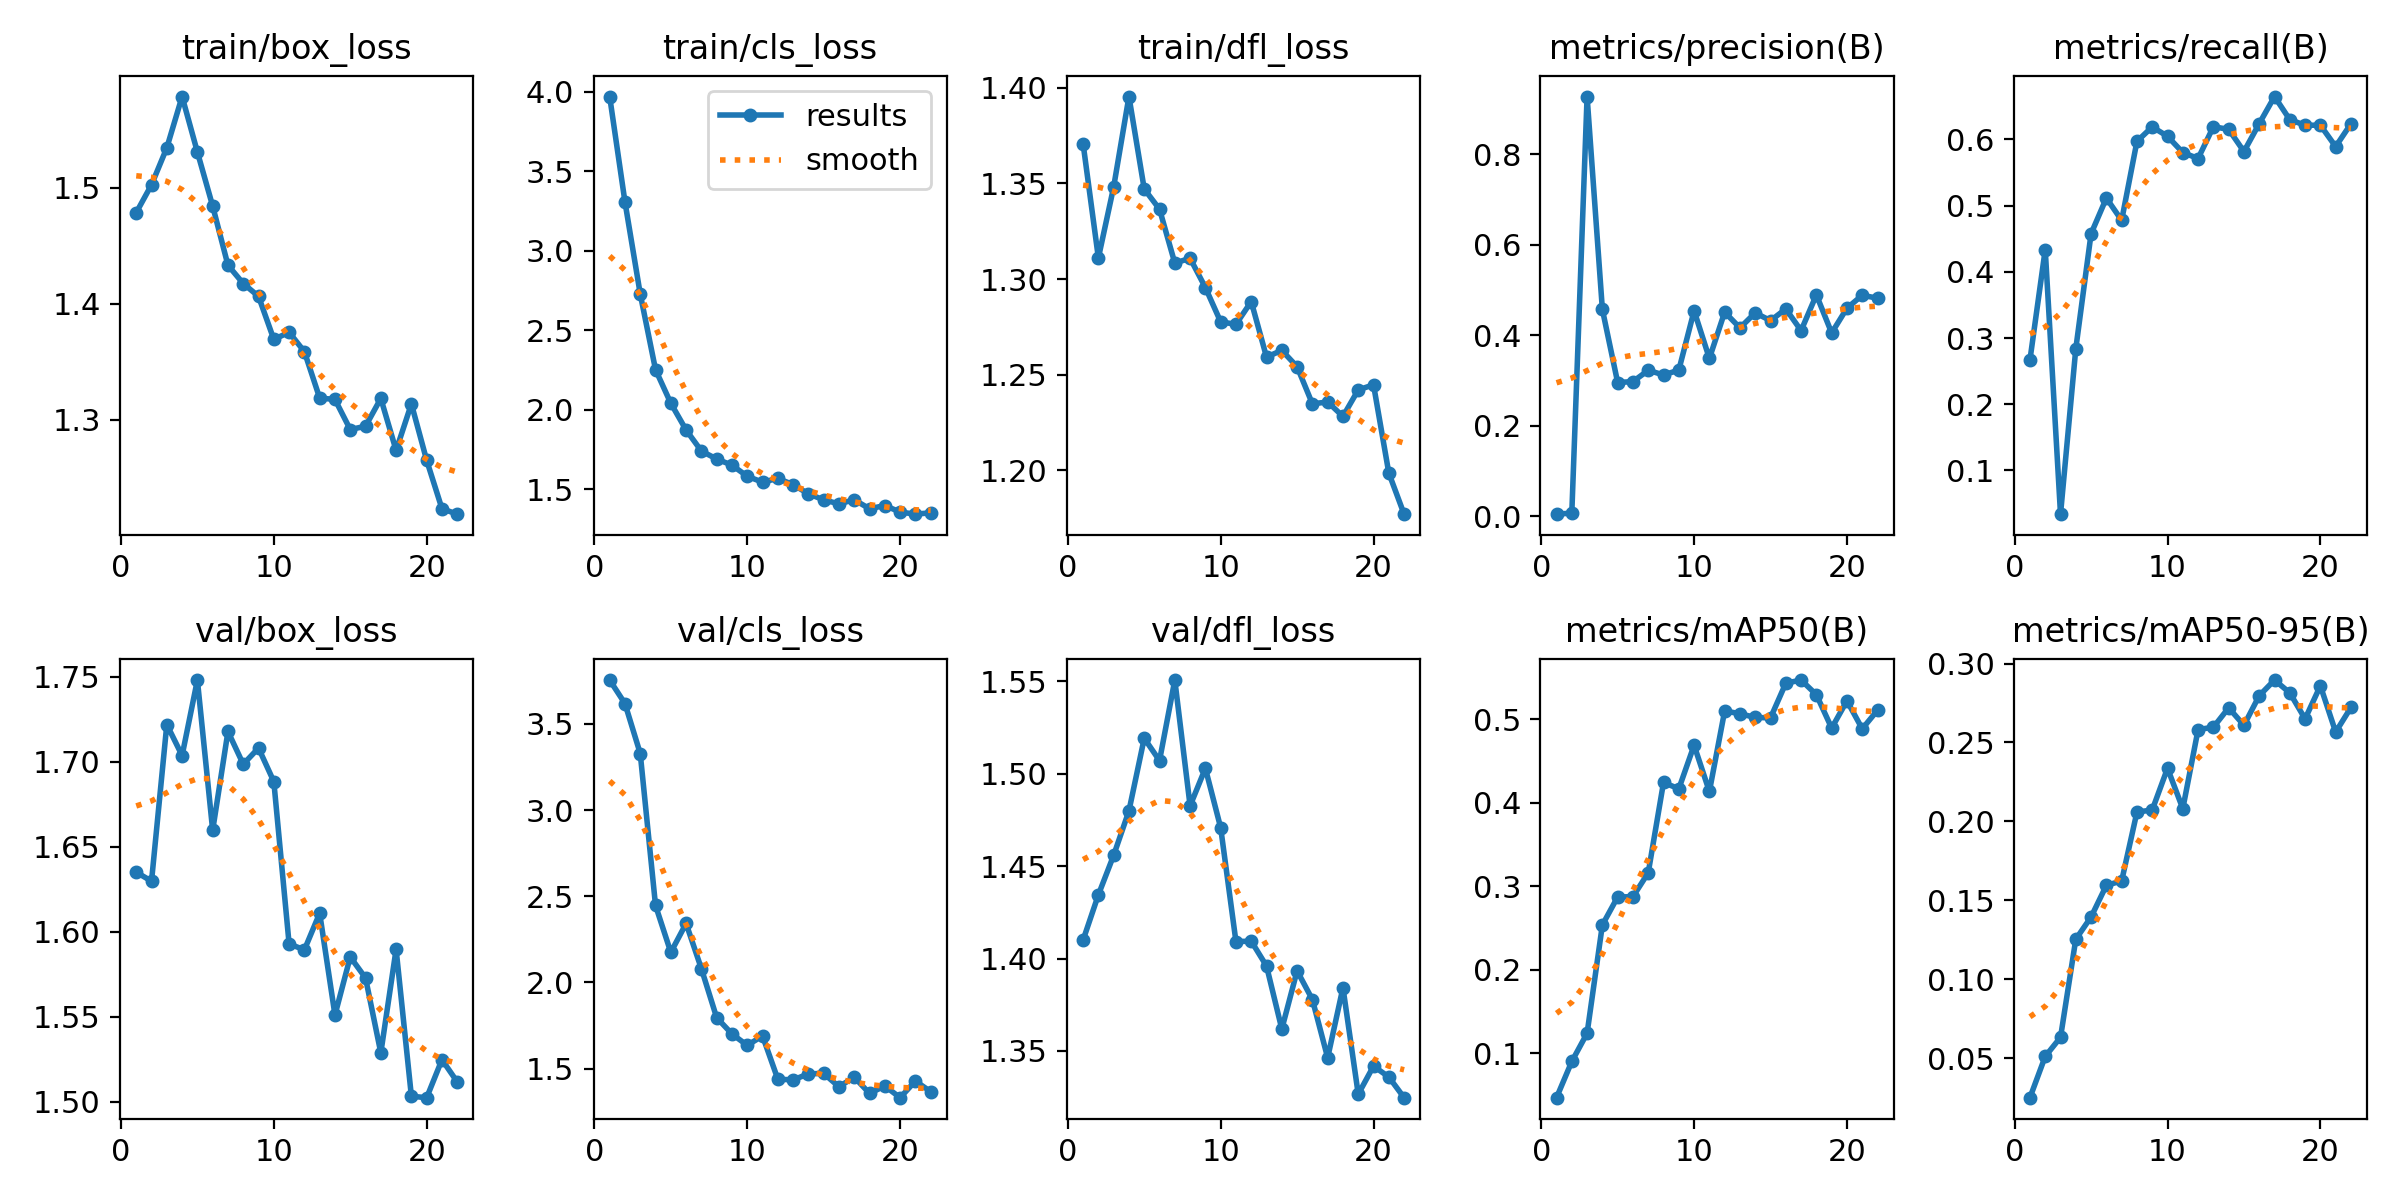

Values plotted in this chart, from the file beside it:
epoch, time, train/box_loss, train/cls_loss, train/dfl_loss, metrics/precision(B), metrics/recall(B), metrics/mAP50(B), metrics/mAP50-95(B), val/box_loss, val/cls_loss, val/dfl_loss, lr/pg0, lr/pg1, lr/pg2
1, 36.89, 1.479, 3.971, 1.371, 0.00438, 0.2668, 0.0466, 0.02494, 1.635, 3.755, 1.41, 0.0002182, 0.0002182, 0.0002182
2, 58.79, 1.503, 3.308, 1.311, 0.00681, 0.4336, 0.08997, 0.05109, 1.63, 3.619, 1.434, 0.0004307, 0.0004307, 0.0004307
3, 62.08, 1.534, 2.729, 1.348, 0.927, 0.03393, 0.1238, 0.06316, 1.722, 3.329, 1.456, 0.0006283, 0.0006283, 0.0006283
4, 65.14, 1.579, 2.253, 1.395, 0.4566, 0.2839, 0.2536, 0.1253, 1.704, 2.446, 1.48, 0.0008108, 0.0008108, 0.0008108
5, 68.28, 1.531, 2.041, 1.347, 0.2952, 0.4577, 0.2871, 0.1394, 1.748, 2.174, 1.519, 0.000789, 0.000789, 0.000789
6, 71.56, 1.484, 1.873, 1.337, 0.2973, 0.5113, 0.2874, 0.1595, 1.66, 2.342, 1.507, 0.000759, 0.000759, 0.000759
7, 74.81, 1.433, 1.741, 1.308, 0.3222, 0.4778, 0.316, 0.1623, 1.718, 2.08, 1.551, 0.000729, 0.000729, 0.000729
8, 77.91, 1.417, 1.69, 1.311, 0.312, 0.597, 0.4243, 0.2059, 1.698, 1.795, 1.483, 0.000699, 0.000699, 0.000699
9, 81.31, 1.406, 1.652, 1.296, 0.3226, 0.6189, 0.4167, 0.2072, 1.708, 1.701, 1.503, 0.000669, 0.000669, 0.000669
10, 84.6, 1.369, 1.582, 1.278, 0.4537, 0.6047, 0.4689, 0.2336, 1.688, 1.634, 1.471, 0.000639, 0.000639, 0.000639
11, 87.96, 1.375, 1.545, 1.276, 0.3485, 0.5802, 0.4135, 0.2081, 1.593, 1.689, 1.409, 0.000609, 0.000609, 0.000609
12, 90.36, 1.359, 1.569, 1.288, 0.4507, 0.5711, 0.51, 0.2582, 1.589, 1.438, 1.409, 0.000579, 0.000579, 0.000579
13, 93.53, 1.319, 1.529, 1.259, 0.416, 0.6192, 0.5066, 0.2597, 1.611, 1.434, 1.396, 0.000549, 0.000549, 0.000549
14, 96.7, 1.317, 1.472, 1.263, 0.4491, 0.6152, 0.5022, 0.272, 1.551, 1.469, 1.362, 0.000519, 0.000519, 0.000519
15, 99.91, 1.291, 1.433, 1.254, 0.4319, 0.5817, 0.5017, 0.2609, 1.585, 1.471, 1.393, 0.000489, 0.000489, 0.000489
16, 103.2, 1.294, 1.408, 1.235, 0.4578, 0.6239, 0.5432, 0.2796, 1.573, 1.394, 1.378, 0.000459, 0.000459, 0.000459
17, 106.4, 1.318, 1.434, 1.236, 0.4099, 0.6647, 0.547, 0.2896, 1.529, 1.45, 1.346, 0.000429, 0.000429, 0.000429
18, 109.6, 1.273, 1.377, 1.228, 0.4888, 0.6298, 0.5294, 0.2815, 1.59, 1.356, 1.384, 0.0003991, 0.0003991, 0.0003991
19, 112.9, 1.314, 1.398, 1.242, 0.4047, 0.6214, 0.4894, 0.265, 1.503, 1.399, 1.327, 0.0003691, 0.0003691, 0.0003691
20, 116.2, 1.265, 1.357, 1.245, 0.4595, 0.6214, 0.5221, 0.2859, 1.502, 1.331, 1.342, 0.0003391, 0.0003391, 0.0003391
21, 120.2, 1.223, 1.343, 1.199, 0.488, 0.5891, 0.4886, 0.2566, 1.525, 1.427, 1.336, 0.0003091, 0.0003091, 0.0003091
22, 122.4, 1.218, 1.352, 1.177, 0.4814, 0.6237, 0.5108, 0.2722, 1.512, 1.366, 1.325, 0.0002791, 0.0002791, 0.0002791
